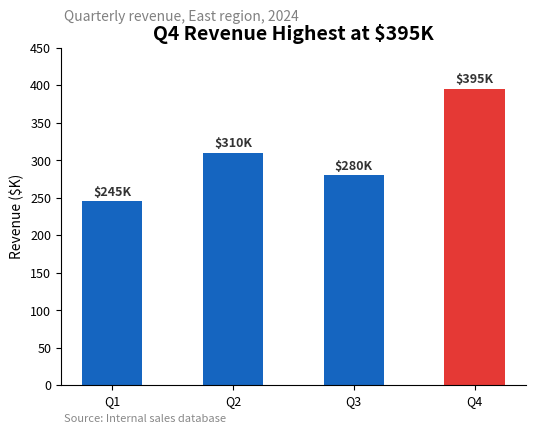
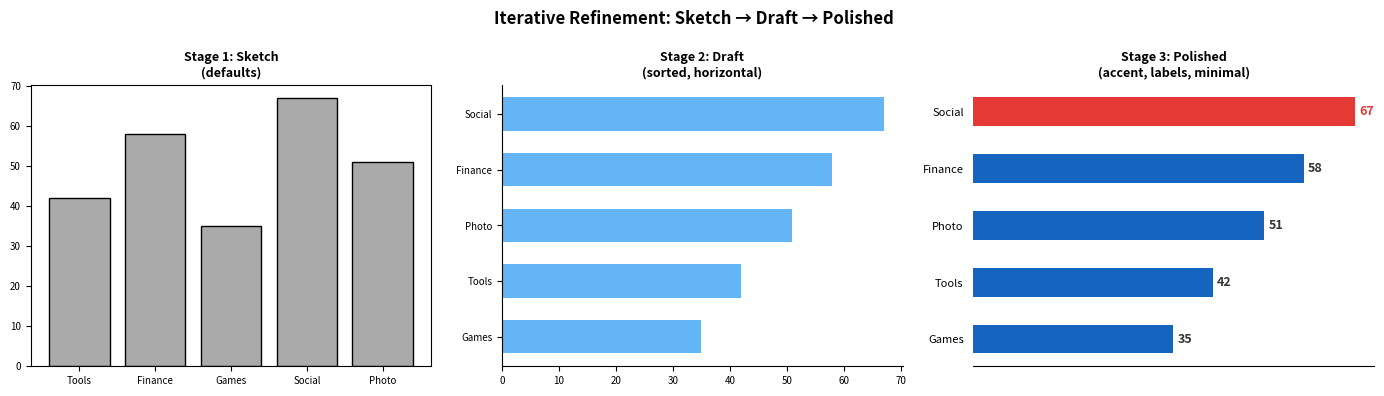
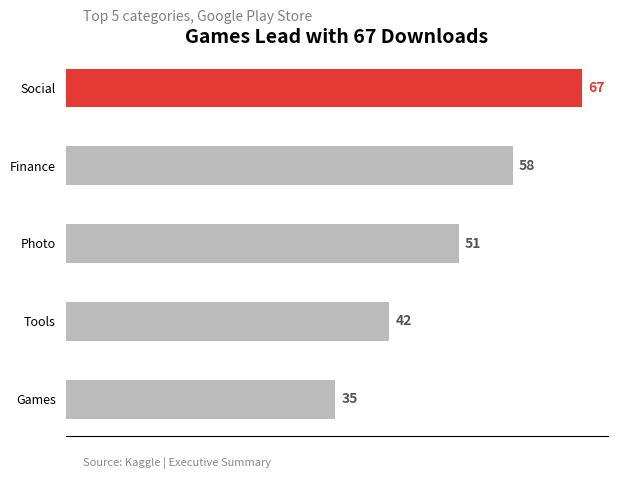
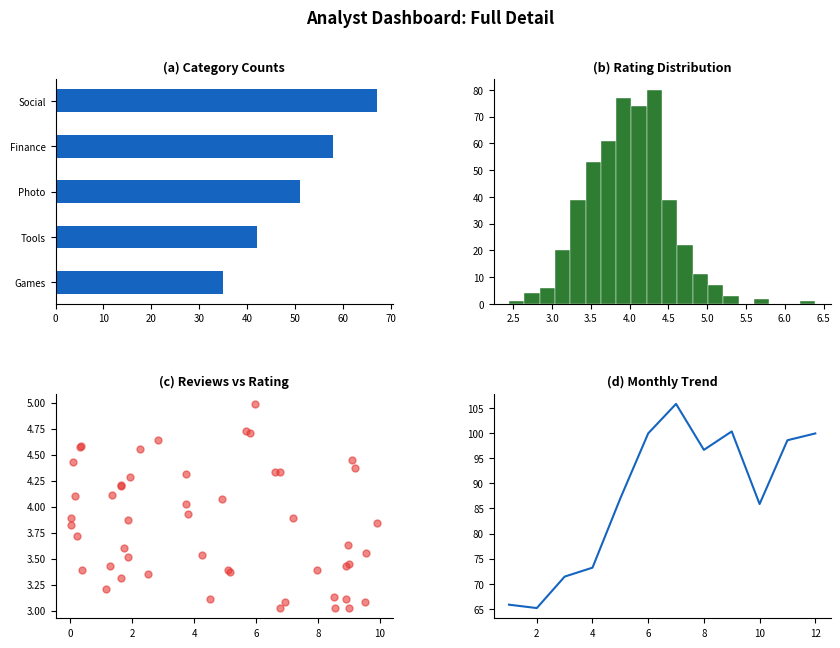

Here is the Python script that generated these plots, in order:
"""
============================================================
Workshop 1 — Module 6: The Design Process
Python Demonstration Script
Data Visualization for Data Scientists — UNYT Tirana
============================================================
"""

import numpy as np
import pandas as pd
import matplotlib.pyplot as plt
from matplotlib.gridspec import GridSpec
import os

os.makedirs("output", exist_ok=True)
plt.rcParams.update({"figure.dpi": 150, "font.size": 11,
                     "axes.titleweight": "bold"})


# ── COMPLETE PIPELINE DEMO ─────────────────────────────────

# 1. ACQUIRE
df_raw = pd.DataFrame({
    "quarter": ["Q1", "Q2", "Q3", "Q4"],
    "revenue": [245, 310, 280, 395],
    "region": ["East"] * 4,
})
print("── Step 1: Acquire ──")
print(df_raw)

# 2. PARSE
df_raw["quarter"] = pd.Categorical(
    df_raw["quarter"], categories=["Q1","Q2","Q3","Q4"], ordered=True)
print("\n── Step 2: Parse ──")
print(df_raw.dtypes)

# 3. FILTER (no filtering needed on this small demo)
df_filtered = df_raw.copy()

# 4. MINE
max_row = df_filtered.loc[df_filtered["revenue"].idxmax()]
print(f"\n── Step 4: Mine ──")
print(f"Best quarter: {max_row['quarter']} with ${max_row['revenue']}K")

# 5. REPRESENT
fig, ax = plt.subplots(figsize=(6, 4.5))
colors = ["#1565C0" if q != max_row["quarter"] else "#E53935"
          for q in df_filtered["quarter"]]
ax.bar(df_filtered["quarter"], df_filtered["revenue"],
       color=colors, width=0.5, edgecolor="none")
for i, (q, v) in enumerate(zip(df_filtered["quarter"], df_filtered["revenue"])):
    ax.text(i, v + 8, f"${v}K", ha="center", fontsize=9, fontweight="bold", color="#333")

ax.set_ylim(0, 450)
ax.set_title("Q4 Revenue Highest at $395K", fontsize=14, fontweight="bold")
fig.text(0.13, 0.91, "Quarterly revenue, East region, 2024",
         fontsize=10, color="grey")
fig.text(0.13, 0.02, "Source: Internal sales database",
         fontsize=8, fontstyle="italic", color="#888")
ax.set_ylabel("Revenue ($K)", fontsize=10)
ax.spines["top"].set_visible(False)
ax.spines["right"].set_visible(False)
ax.tick_params(labelsize=9)
plt.subplots_adjust(top=0.85, bottom=0.1)
plt.savefig("output/pipeline_complete_py.pdf", bbox_inches="tight")
plt.savefig("output/pipeline_complete_py.png", dpi=300, bbox_inches="tight")
plt.close()


# ── ITERATIVE REFINEMENT: 3 STAGES ────────────────────────
cats = ["Tools", "Finance", "Games", "Social", "Photo"]
vals = [42, 58, 35, 67, 51]

fig, axes = plt.subplots(1, 3, figsize=(14, 4))

# Stage 1: Sketch
axes[0].bar(cats, vals, color="#AAAAAA", edgecolor="black")
axes[0].set_title("Stage 1: Sketch\n(defaults)", fontsize=9, fontweight="bold")
axes[0].tick_params(labelsize=7)

# Stage 2: Draft
idx = np.argsort(vals)
axes[1].barh([cats[i] for i in idx], [vals[i] for i in idx],
             color="#64B5F6", height=0.6, edgecolor="none")
axes[1].set_title("Stage 2: Draft\n(sorted, horizontal)", fontsize=9, fontweight="bold")
axes[1].spines["top"].set_visible(False); axes[1].spines["right"].set_visible(False)
axes[1].tick_params(labelsize=7)

# Stage 3: Polished
idx_rev = np.argsort(vals)[::-1]
s_cats = [cats[i] for i in idx]
s_vals = [vals[i] for i in idx]
bar_colors = ["#1565C0"] * 5
bar_colors[-1] = "#E53935"  # max (last after sort ascending)
axes[2].barh(s_cats, s_vals, color=bar_colors, height=0.5, edgecolor="none")
for i, v in enumerate(s_vals):
    axes[2].text(v + 0.8, i, str(v), va="center", fontsize=9,
                 fontweight="bold", color="#E53935" if v == max(vals) else "#333")
axes[2].set_title("Stage 3: Polished\n(accent, labels, minimal)", fontsize=9, fontweight="bold")
for sp in ["top", "right", "left"]:
    axes[2].spines[sp].set_visible(False)
axes[2].set_xticks([])
axes[2].tick_params(left=False, labelsize=8)

fig.suptitle("Iterative Refinement: Sketch → Draft → Polished",
             fontsize=12, fontweight="bold")
plt.tight_layout()
plt.savefig("output/iteration_stages_py.png", dpi=300, bbox_inches="tight")
plt.close()


# ── AUDIENCE ADAPTATION ───────────────────────────────────

# Executive version: 1 chart, grey + accent
fig, ax = plt.subplots(figsize=(7, 5))
idx = np.argsort(vals)
s_cats = [cats[i] for i in idx]
s_vals = [vals[i] for i in idx]
bar_colors = ["#BBBBBB"] * 5
bar_colors[-1] = "#E53935"
ax.barh(s_cats, s_vals, color=bar_colors, height=0.5, edgecolor="none")
for i, v in enumerate(s_vals):
    ax.text(v + 0.8, i, str(v), va="center", fontsize=10,
            fontweight="bold", color="#E53935" if v == max(vals) else "#555")
ax.set_title("Games Lead with 67 Downloads", fontsize=14, fontweight="bold")
fig.text(0.15, 0.91, "Top 5 categories, Google Play Store",
         fontsize=10, color="grey")
fig.text(0.15, 0.02, "Source: Kaggle | Executive Summary",
         fontsize=8, fontstyle="italic", color="#888")
for sp in ["top", "right", "left"]:
    ax.spines[sp].set_visible(False)
ax.set_xticks([])
ax.tick_params(left=False, labelsize=9)
plt.subplots_adjust(top=0.85, bottom=0.08)
plt.savefig("output/exec_version_py.png", dpi=300, bbox_inches="tight")
plt.close()

# Analyst version: 4-panel dashboard
np.random.seed(55)
fig = plt.figure(figsize=(10, 7))
gs = GridSpec(2, 2, figure=fig, hspace=0.4, wspace=0.3)

ax1 = fig.add_subplot(gs[0, 0])
ax1.barh(s_cats, s_vals, color="#1565C0", height=0.5)
ax1.set_title("(a) Category Counts", fontsize=9, fontweight="bold")
ax1.spines["top"].set_visible(False); ax1.spines["right"].set_visible(False)
ax1.tick_params(labelsize=7)

ax2 = fig.add_subplot(gs[0, 1])
ax2.hist(np.random.normal(4.0, 0.5, 500), bins=20, color="#2E7D32",
         edgecolor="white", linewidth=0.3)
ax2.set_title("(b) Rating Distribution", fontsize=9, fontweight="bold")
ax2.spines["top"].set_visible(False); ax2.spines["right"].set_visible(False)
ax2.tick_params(labelsize=7)

ax3 = fig.add_subplot(gs[1, 0])
ax3.scatter(np.random.uniform(0, 10, 50), np.random.uniform(3, 5, 50),
            s=25, c="#E53935", alpha=0.6)
ax3.set_title("(c) Reviews vs Rating", fontsize=9, fontweight="bold")
ax3.spines["top"].set_visible(False); ax3.spines["right"].set_visible(False)
ax3.tick_params(labelsize=7)

ax4 = fig.add_subplot(gs[1, 1])
ax4.plot(np.arange(1, 13), np.cumsum(np.random.normal(5, 8, 12)) + 50,
         color="#1565C0", linewidth=1.5)
ax4.set_title("(d) Monthly Trend", fontsize=9, fontweight="bold")
ax4.spines["top"].set_visible(False); ax4.spines["right"].set_visible(False)
ax4.tick_params(labelsize=7)

fig.suptitle("Analyst Dashboard: Full Detail", fontsize=12, fontweight="bold")
plt.savefig("output/analyst_version_py.png", dpi=300, bbox_inches="tight")
plt.close()


print("── All M06 plots saved to output/ ──")
